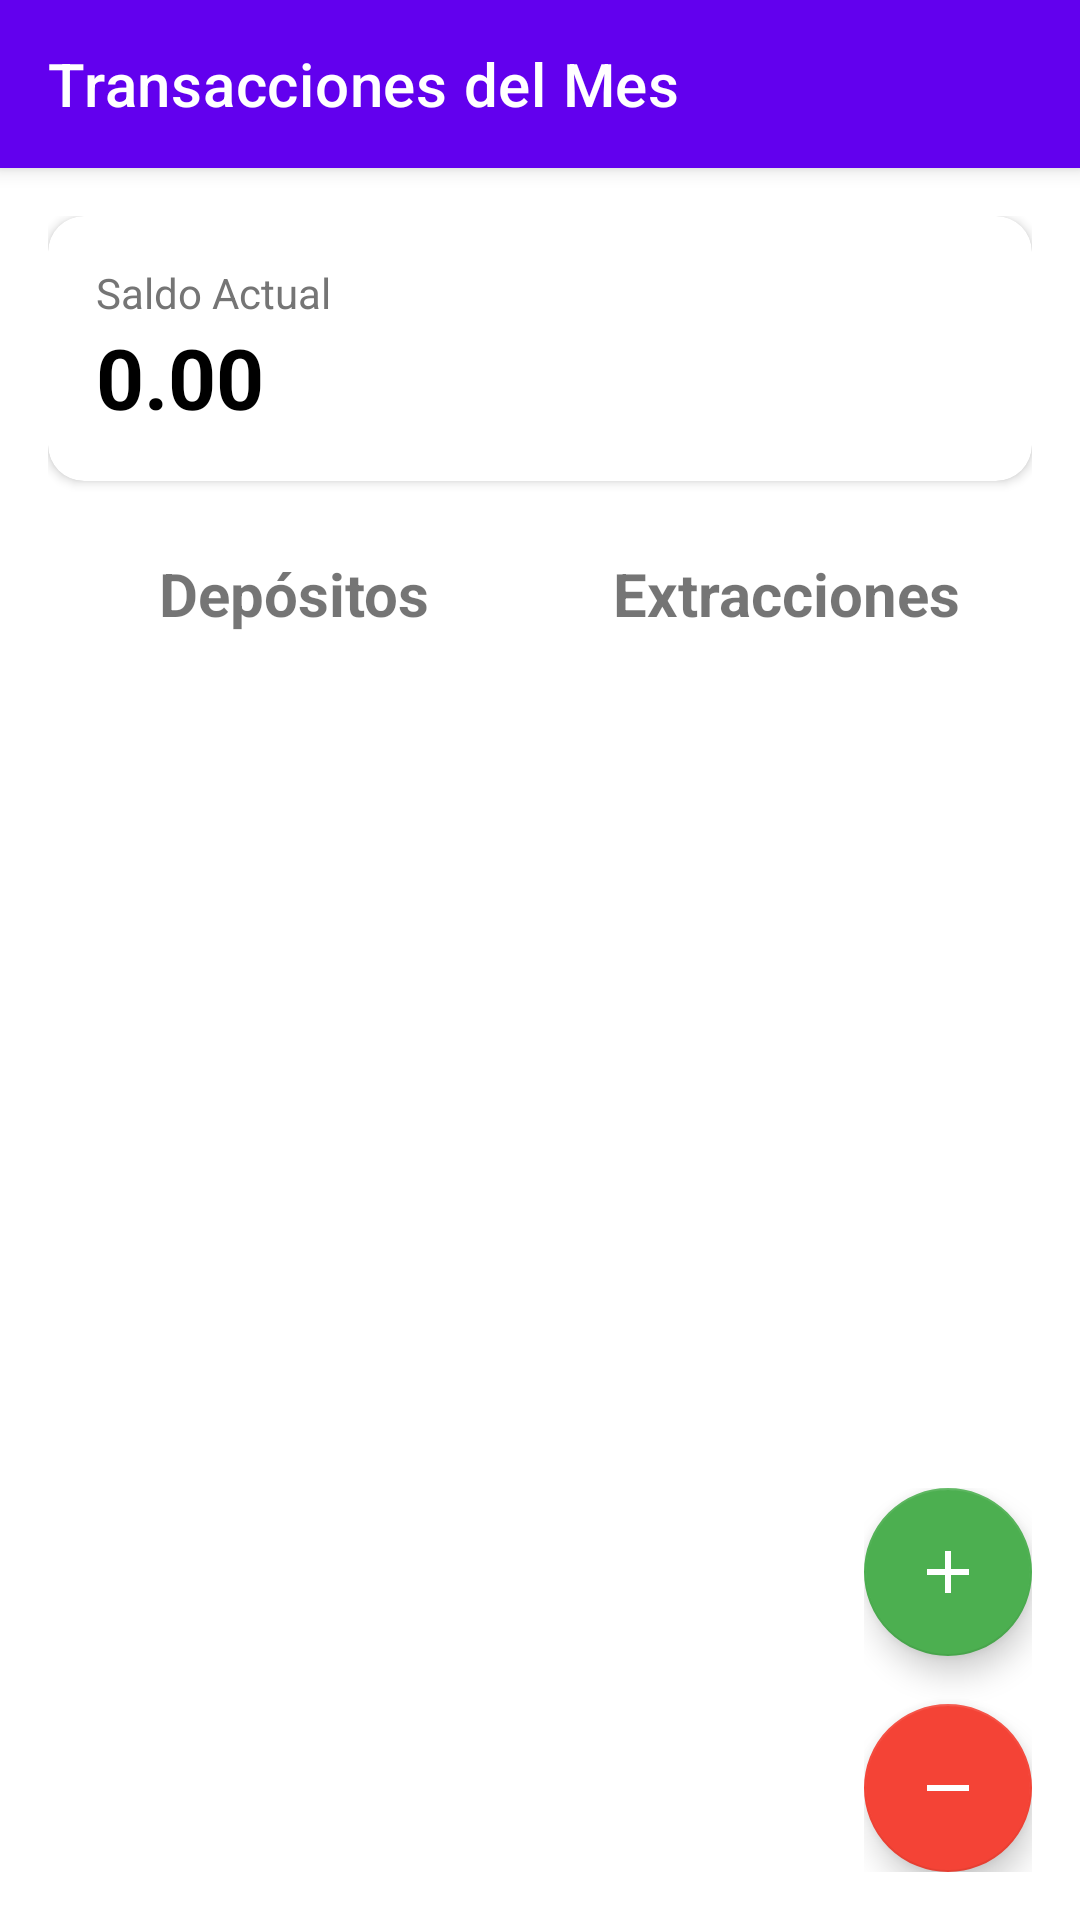

Layout XML and referenced resources for this Android screen:
<!-- AndroidManifest.xml: application theme Theme.LimiTx -->
<!-- res/layout/activity_historial.xml -->
<androidx.coordinatorlayout.widget.CoordinatorLayout xmlns:android="http://schemas.android.com/apk/res/android"
    xmlns:app="http://schemas.android.com/apk/res-auto"
    android:id="@+id/rootLayout"
    android:layout_width="match_parent"
    android:layout_height="match_parent">

    <com.google.android.material.appbar.AppBarLayout
        android:id="@+id/appBarLayout"
        android:layout_width="match_parent"
        android:layout_height="wrap_content">
        <com.google.android.material.appbar.MaterialToolbar
            android:id="@+id/toolbar"
            android:layout_width="match_parent"
            android:layout_height="?attr/actionBarSize"
            app:title="Transacciones del Mes"
            app:titleTextColor="?attr/colorOnPrimary"
            app:navigationIconTint="?attr/colorOnPrimary" />
    </com.google.android.material.appbar.AppBarLayout>

    <LinearLayout
        android:layout_width="match_parent"
        android:layout_height="match_parent"
        android:orientation="vertical"
        android:layout_marginHorizontal="16dp"
        android:layout_marginTop="16dp"
        app:layout_behavior="@string/appbar_scrolling_view_behavior">

        <com.google.android.material.card.MaterialCardView
            android:layout_width="match_parent"
            android:layout_height="wrap_content"
            android:layout_marginBottom="16dp"
            app:cardCornerRadius="12dp"
            app:cardElevation="2dp"
            app:contentPadding="16dp">
            <LinearLayout
                android:layout_width="match_parent"
                android:layout_height="wrap_content"
                android:orientation="vertical">
                <TextView
                    android:layout_width="wrap_content"
                    android:layout_height="wrap_content"
                    android:text="@string/label_saldo_actual"
                    android:textSize="14sp"
                    android:textColor="?android:textColorSecondary"/>
                <TextView
                    android:id="@+id/tvSaldoActual"
                    android:layout_width="wrap_content"
                    android:layout_height="wrap_content"
                    android:text="0.00"
                    android:textSize="28sp"
                    android:textStyle="bold"
                    android:textColor="?android:textColorPrimary"/>
            </LinearLayout>
        </com.google.android.material.card.MaterialCardView>

        <LinearLayout
            android:layout_width="match_parent"
            android:layout_height="wrap_content"
            android:orientation="horizontal">
            <TextView android:layout_width="0dp" android:layout_weight="1" android:layout_height="wrap_content" android:text="Depósitos" android:gravity="center" android:padding="8dp" android:textSize="20sp" android:textStyle="bold" android:id="@+id/tvHeader"/>
            <TextView android:layout_width="0dp" android:layout_weight="1" android:layout_height="wrap_content" android:text="Extracciones" android:gravity="center" android:padding="8dp" android:textSize="20sp" android:textStyle="bold"/>
        </LinearLayout>

        <LinearLayout
            android:layout_width="match_parent"
            android:layout_height="match_parent"
            android:orientation="horizontal">
            <androidx.recyclerview.widget.RecyclerView android:id="@+id/rvEntradas" android:layout_width="0dp" android:layout_weight="1" android:layout_height="match_parent"/>
            <androidx.recyclerview.widget.RecyclerView android:id="@+id/rvSalidas" android:layout_width="0dp" android:layout_weight="1" android:layout_height="match_parent"/>
        </LinearLayout>
    </LinearLayout>

    <LinearLayout
        android:layout_width="wrap_content"
        android:layout_height="wrap_content"
        android:layout_gravity="bottom|end"
        android:layout_margin="16dp"
        android:orientation="vertical">

        <com.google.android.material.floatingactionbutton.FloatingActionButton
            android:id="@+id/fabAdd"
            android:layout_width="wrap_content"
            android:layout_height="wrap_content"
            android:layout_marginBottom="16dp"
            android:src="@drawable/ic_add"
            app:backgroundTint="@color/green_500"
            app:tint="@android:color/white"
            android:contentDescription="Añadir depósito" />

        <com.google.android.material.floatingactionbutton.FloatingActionButton
            android:id="@+id/fabRemove"
            android:layout_width="wrap_content"
            android:layout_height="wrap_content"
            android:src="@drawable/ic_remove"
            app:backgroundTint="@color/red_500"
            app:tint="@android:color/white"
            android:contentDescription="Añadir extracción" />
    </LinearLayout>
</androidx.coordinatorlayout.widget.CoordinatorLayout>
<!-- resources referenced by this layout -->
<resources>
  <color name="green_500">#4CAF50</color>
  <color name="red_500">#F44336</color>
  <!-- drawable ic_add (drawable) -->
  <vector xmlns:android="http://schemas.android.com/apk/res/android"
      android:width="24dp"
      android:height="24dp"
      android:viewportWidth="24"
      android:viewportHeight="24"
      android:tint="#FFFFFF">
    <path
        android:fillColor="@android:color/white"
        android:pathData="M19,13h-6v6h-2v-6H5v-2h6V5h2v6h6v2Z"/>
  </vector>
  <!-- drawable ic_remove (drawable) -->
  <vector xmlns:android="http://schemas.android.com/apk/res/android"
      android:width="24dp"
      android:height="24dp"
      android:viewportWidth="24"
      android:viewportHeight="24"
      android:tint="#FFFFFF">
    <path
        android:fillColor="@android:color/white"
        android:pathData="M19,13H5v-2h14v2Z"/>
  </vector>
  <string name="label_saldo_actual">Saldo Actual</string>
  <style name="Theme.LimiTx" parent="Theme.MaterialComponents.Light.NoActionBar">
          
          <item name="colorPrimary">@color/purple_500</item>
          <item name="colorPrimaryVariant">@color/purple_700</item>
          <item name="colorOnPrimary">@color/white</item>
          
          <item name="colorSecondary">@color/teal_200</item>
          <item name="colorSecondaryVariant">@color/teal_700</item>
          <item name="colorOnSecondary">@color/black</item>
          
          <item name="android:statusBarColor">@color/white</item>
          <item name="android:windowLightStatusBar">true</item>
          <item name="android:navigationBarColor">@color/white</item>
          <item name="android:windowLightNavigationBar" tools:targetApi="27">true</item>
          
          
          <item name="android:textColorPrimary">@color/black</item>
          <item name="android:textColorSecondary">@color/gray_600</item>
          <item name="colorOnSurface">@color/black</item>
          
          
      </style>
  <color name="purple_500">#FF6200EE</color>
  <color name="purple_700">#FF3700B3</color>
  <color name="white">#FFFFFFFF</color>
  <color name="teal_200">#FF03DAC5</color>
  <color name="teal_700">#FF018786</color>
  <color name="black">#FF000000</color>
  <color name="gray_600">#757575</color>
</resources>
